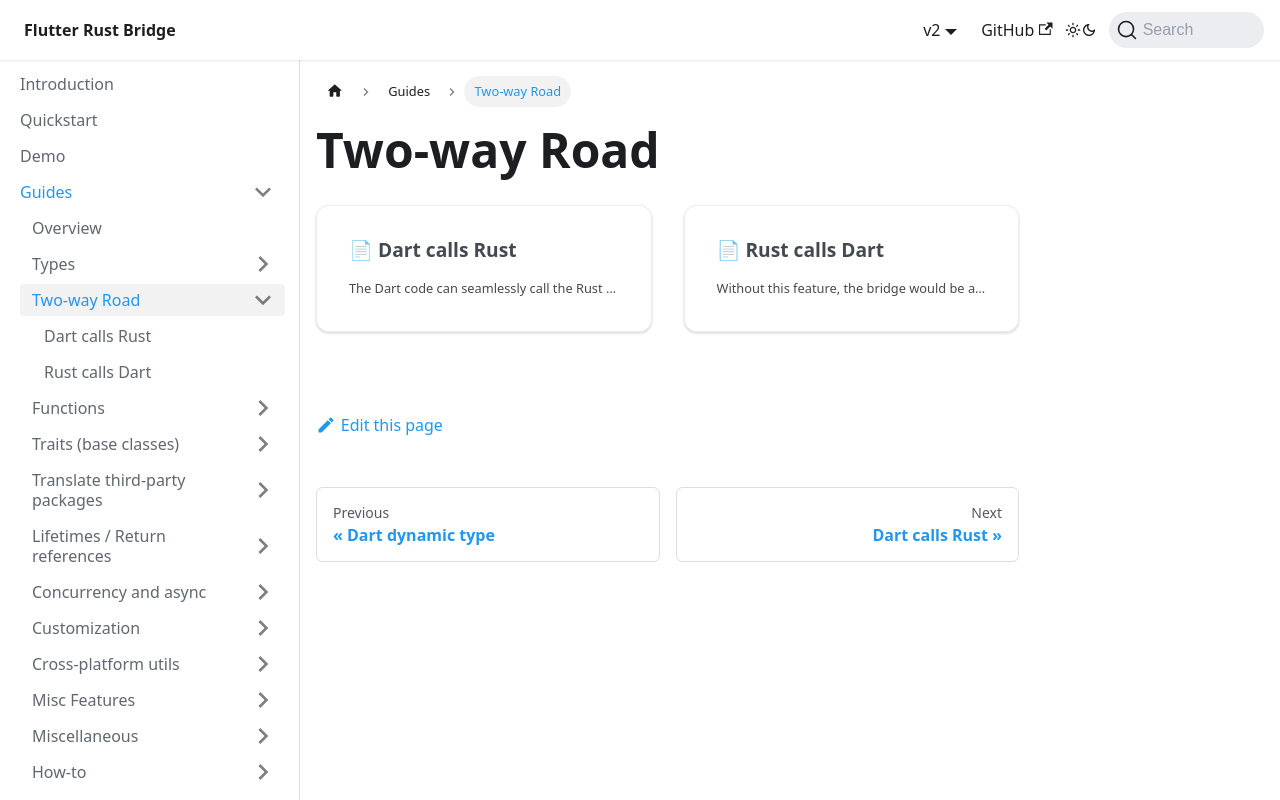

repository: fzyzcjy/flutter_rust_bridge · page: guides/direction.html · generator: docusaurus

# Two-way Road

```mdx-code-block
import DocCardList from '@theme/DocCardList';

<DocCardList />
```
